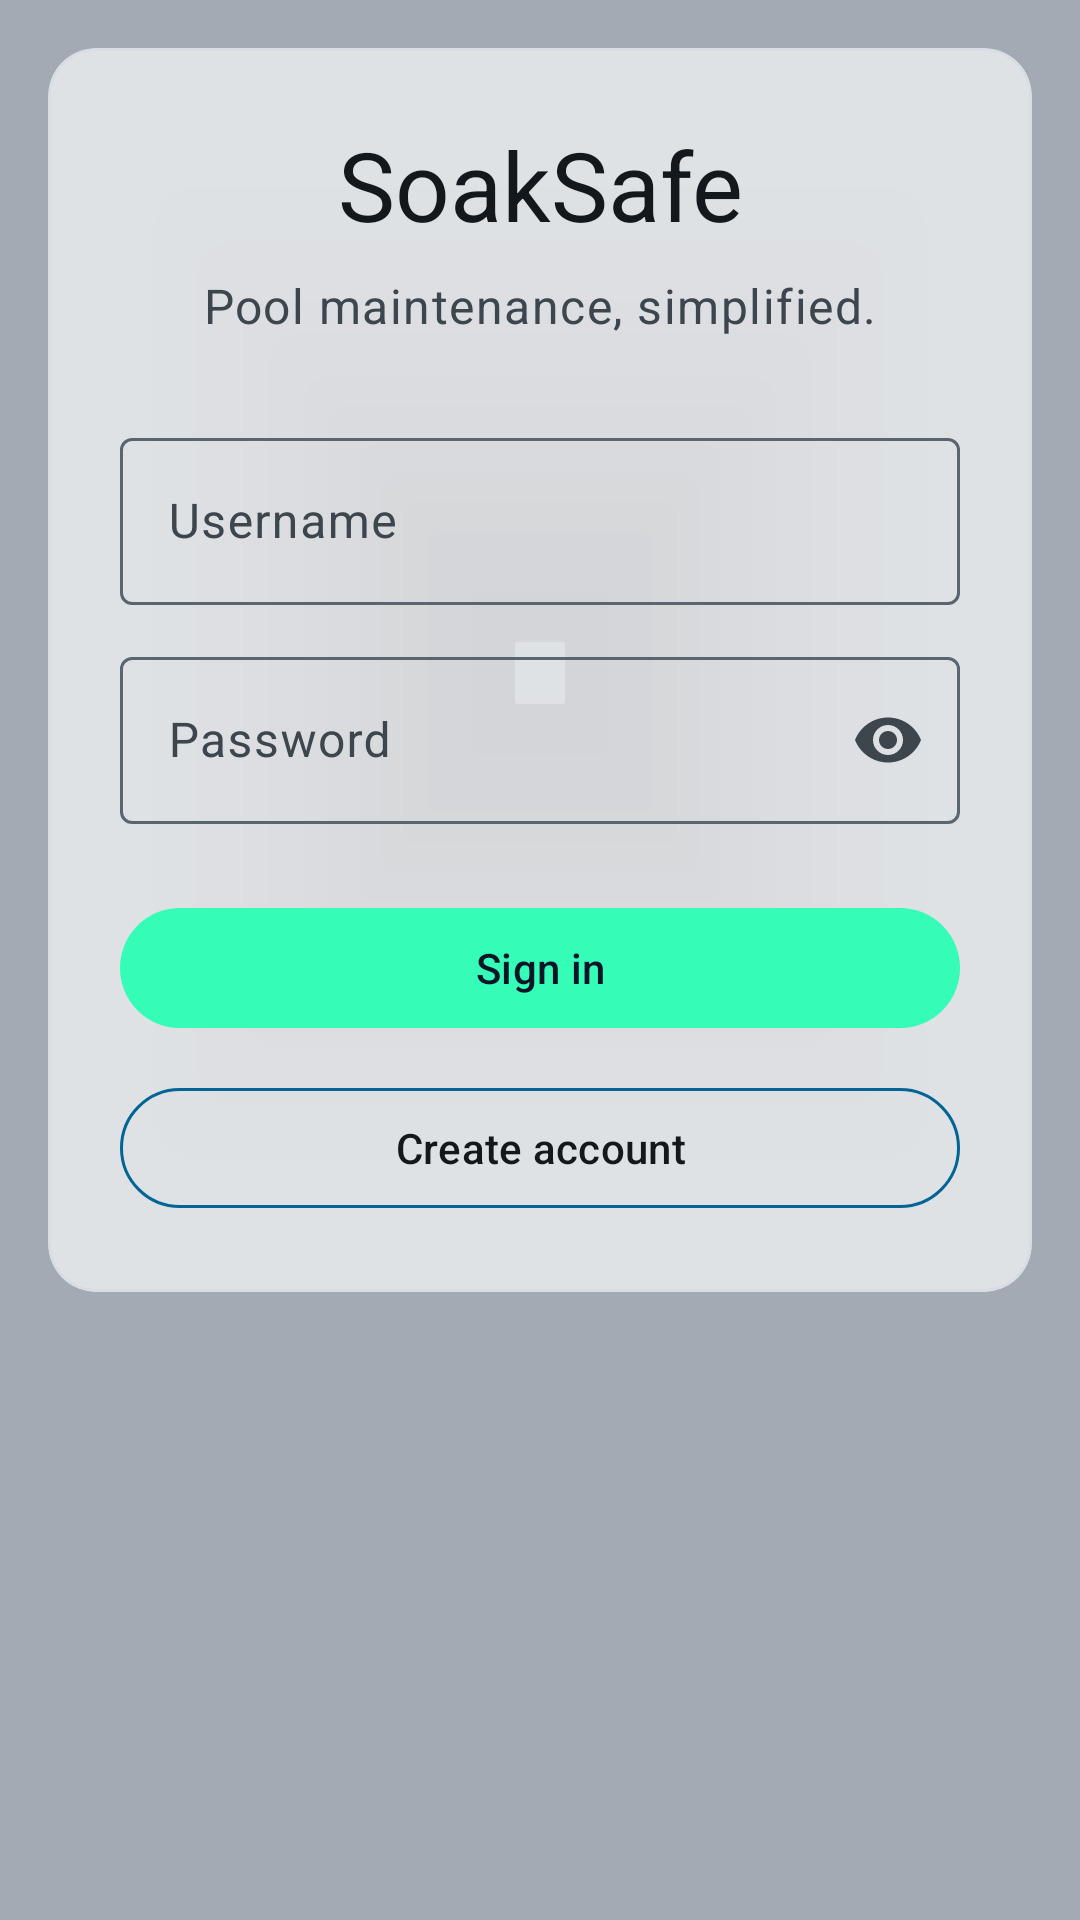

This screen was rendered from an Android layout file. Write that file and the resources it references.
<!-- AndroidManifest.xml: activity theme Theme.SoakSafe.Home -->
<!-- res/layout/activity_home.xml -->
<?xml version="1.0" encoding="utf-8"?>
<FrameLayout xmlns:android="http://schemas.android.com/apk/res/android"
    xmlns:app="http://schemas.android.com/apk/res-auto"
    xmlns:tools="http://schemas.android.com/tools"
    android:layout_width="match_parent"
    android:layout_height="match_parent"
    tools:context=".HomeActivity">

    <include layout="@layout/include_pool_photo_background" />

    <androidx.core.widget.NestedScrollView
        android:id="@+id/home_scroll"
        android:layout_width="match_parent"
        android:layout_height="match_parent"
        android:clipToPadding="false"
        android:fillViewport="true">

        <androidx.constraintlayout.widget.ConstraintLayout
            android:layout_width="match_parent"
            android:layout_height="wrap_content"
            android:padding="16dp">

            <com.google.android.material.card.MaterialCardView
                android:id="@+id/home_form_card"
                android:layout_width="0dp"
                android:layout_height="wrap_content"
                app:cardBackgroundColor="?attr/colorSurface"
                app:cardCornerRadius="16dp"
                app:cardElevation="2dp"
                app:layout_constraintBottom_toBottomOf="parent"
                app:layout_constraintEnd_toEndOf="parent"
                app:layout_constraintStart_toStartOf="parent"
                app:layout_constraintTop_toTopOf="parent"
                app:layout_constraintVertical_bias="0"
                app:strokeColor="@color/frosted_outline"
                app:strokeWidth="1dp">

                <androidx.constraintlayout.widget.ConstraintLayout
                    android:layout_width="match_parent"
                    android:layout_height="wrap_content"
                    android:padding="24dp">

                    <TextView
                        android:id="@+id/text_title"
                        android:layout_width="0dp"
                        android:layout_height="wrap_content"
                        android:text="@string/app_name"
                        android:textAlignment="center"
                        android:textAppearance="?attr/textAppearanceHeadlineLarge"
                        android:textColor="?attr/colorOnSurface"
                        app:layout_constraintEnd_toEndOf="parent"
                        app:layout_constraintStart_toStartOf="parent"
                        app:layout_constraintTop_toTopOf="parent" />

                    <TextView
                        android:id="@+id/text_subtitle"
                        android:layout_width="0dp"
                        android:layout_height="wrap_content"
                        android:layout_marginTop="8dp"
                        android:text="@string/home_subtitle"
                        android:textAlignment="center"
                        android:textAppearance="?attr/textAppearanceBodyLarge"
                        android:textColor="?attr/colorOnSurfaceVariant"
                        app:layout_constraintEnd_toEndOf="parent"
                        app:layout_constraintStart_toStartOf="parent"
                        app:layout_constraintTop_toBottomOf="@id/text_title" />

                    <com.google.android.material.textfield.TextInputLayout
                        android:id="@+id/input_layout_username"
                        style="@style/Widget.Material3.TextInputLayout.OutlinedBox"
                        android:layout_width="0dp"
                        android:layout_height="wrap_content"
                        android:layout_marginTop="28dp"
                        android:hint="@string/username_label"
                        app:boxStrokeColor="@color/home_textinput_stroke_color"
                        app:hintTextColor="@color/home_textinput_hint_color"
                        app:layout_constraintEnd_toEndOf="parent"
                        app:layout_constraintStart_toStartOf="parent"
                        app:layout_constraintTop_toBottomOf="@id/text_subtitle">

                        <com.google.android.material.textfield.TextInputEditText
                            android:id="@+id/edit_username"
                            android:layout_width="match_parent"
                            android:layout_height="wrap_content"
                            android:inputType="text"
                            android:maxLines="1"
                            android:textColor="?attr/colorOnSurface"
                            android:textColorHint="?attr/colorOnSurfaceVariant" />
                    </com.google.android.material.textfield.TextInputLayout>

                    <com.google.android.material.textfield.TextInputLayout
                        android:id="@+id/input_layout_password"
                        style="@style/Widget.Material3.TextInputLayout.OutlinedBox"
                        android:layout_width="0dp"
                        android:layout_height="wrap_content"
                        android:layout_marginTop="12dp"
                        android:hint="@string/password_label"
                        app:boxStrokeColor="@color/home_textinput_stroke_color"
                        app:endIconMode="password_toggle"
                        app:endIconTint="?attr/colorOnSurfaceVariant"
                        app:hintTextColor="@color/home_textinput_hint_color"
                        app:layout_constraintEnd_toEndOf="parent"
                        app:layout_constraintStart_toStartOf="parent"
                        app:layout_constraintTop_toBottomOf="@id/input_layout_username">

                        <com.google.android.material.textfield.TextInputEditText
                            android:id="@+id/edit_password"
                            android:layout_width="match_parent"
                            android:layout_height="wrap_content"
                            android:inputType="textPassword"
                            android:maxLines="1"
                            android:textColor="?attr/colorOnSurface"
                            android:textColorHint="?attr/colorOnSurfaceVariant" />
                    </com.google.android.material.textfield.TextInputLayout>

                    <com.google.android.material.materialswitch.MaterialSwitch
                        android:id="@+id/switch_biometric_login"
                        android:layout_width="0dp"
                        android:layout_height="wrap_content"
                        android:layout_marginTop="16dp"
                        android:text="@string/biometric_enable_label"
                        android:visibility="gone"
                        app:layout_constraintEnd_toEndOf="parent"
                        app:layout_constraintStart_toStartOf="parent"
                        app:layout_constraintTop_toBottomOf="@id/input_layout_password"
                        app:thumbTint="@color/home_biometric_switch_thumb"
                        app:trackTint="@color/home_biometric_switch_track"
                        tools:visibility="visible" />

                    <com.google.android.material.button.MaterialButton
                        android:id="@+id/button_biometric_sign_in"
                        style="@style/Widget.SoakSafe.OutlinedButton"
                        android:layout_width="0dp"
                        android:layout_height="wrap_content"
                        android:layout_marginTop="12dp"
                        android:text="@string/biometric_sign_in"
                        android:visibility="gone"
                        app:icon="@drawable/ic_fingerprint_24"
                        app:iconGravity="textStart"
                        app:iconPadding="8dp"
                        app:layout_constraintEnd_toEndOf="parent"
                        app:layout_constraintStart_toStartOf="parent"
                        app:layout_constraintTop_toBottomOf="@id/switch_biometric_login"
                        tools:visibility="visible" />

                    <com.google.android.material.button.MaterialButton
                        android:id="@+id/button_sign_in"
                        style="@style/Widget.SoakSafe.SaveButton"
                        android:layout_width="0dp"
                        android:layout_height="wrap_content"
                        android:layout_marginTop="24dp"
                        android:text="@string/sign_in"
                        app:layout_constraintEnd_toEndOf="parent"
                        app:layout_constraintStart_toStartOf="parent"
                        app:layout_constraintTop_toBottomOf="@id/button_biometric_sign_in" />

                    <com.google.android.material.button.MaterialButton
                        android:id="@+id/button_create_account"
                        style="@style/Widget.SoakSafe.OutlinedButton"
                        android:layout_width="0dp"
                        android:layout_height="wrap_content"
                        android:layout_marginTop="12dp"
                        android:text="@string/create_account"
                        app:layout_constraintBottom_toBottomOf="parent"
                        app:layout_constraintEnd_toEndOf="parent"
                        app:layout_constraintStart_toStartOf="parent"
                        app:layout_constraintTop_toBottomOf="@id/button_sign_in"
                        app:layout_constraintVertical_bias="0" />
                </androidx.constraintlayout.widget.ConstraintLayout>
            </com.google.android.material.card.MaterialCardView>
        </androidx.constraintlayout.widget.ConstraintLayout>
    </androidx.core.widget.NestedScrollView>
</FrameLayout>
<!-- res/layout/include_pool_photo_background.xml (included above) -->
<?xml version="1.0" encoding="utf-8"?>
<merge xmlns:android="http://schemas.android.com/apk/res/android">

    <ImageView
        android:layout_width="match_parent"
        android:layout_height="match_parent"
        android:contentDescription="@null"
        android:importantForAccessibility="no"
        android:scaleType="centerCrop"
        android:src="@drawable/bg_home_pool" />

    <View
        android:layout_width="match_parent"
        android:layout_height="match_parent"
        android:background="@color/home_background_scrim"
        android:importantForAccessibility="no" />
</merge>
<!-- resources referenced by this layout -->
<resources>
  <color name="frosted_outline">#66CBD5E1</color>
  <color name="home_background_scrim">#661A2B45</color>
  <!-- drawable ic_fingerprint_24: vector/xml drawable (drawable, 2195 chars, omitted) -->
  <string name="app_name">SoakSafe</string>
  <string name="biometric_enable_label">Use fingerprint to sign in</string>
  <string name="biometric_sign_in">Sign in with fingerprint</string>
  <string name="create_account">Create account</string>
  <string name="home_subtitle">Pool maintenance, simplified.</string>
  <string name="password_label">Password</string>
  <string name="sign_in">Sign in</string>
  <string name="username_label">Username</string>
  <style name="Widget.SoakSafe.OutlinedButton" parent="Widget.Material3.Button.OutlinedButton">
          <item name="android:textColor">@color/soaksafe_outlined_button_text</item>
          <item name="iconTint">@color/home_form_on_surface</item>
          <item name="strokeColor">@color/home_primary</item>
      </style>
  <style name="Widget.SoakSafe.SaveButton" parent="Widget.Material3.Button.UnelevatedButton">
          <item name="backgroundTint">@color/maint_save_button</item>
          <item name="android:textColor">@color/maint_save_button_text</item>
          <item name="rippleColor">#660A1628</item>
      </style>
  <style name="Theme.SoakSafe.Home" parent="Theme.Material3.Light.NoActionBar">
          <item name="colorPrimary">@color/home_primary</item>
          <item name="colorOnPrimary">@android:color/white</item>
          <item name="colorPrimaryContainer">@color/pool_accent_variant</item>
          <item name="colorOnPrimaryContainer">@color/home_form_on_surface</item>
          <item name="android:colorBackground">@android:color/transparent</item>
          <item name="android:windowBackground">@android:color/transparent</item>
          <item name="colorSurface">@color/frosted_surface</item>
          <item name="colorSurfaceDim">@color/frosted_surface</item>
          <item name="colorSurfaceBright">@color/frosted_surface_high</item>
          <item name="colorSurfaceContainerLowest">@android:color/transparent</item>
          <item name="colorSurfaceContainerLow">@color/frosted_surface</item>
          <item name="colorSurfaceContainer">@color/frosted_surface</item>
          <item name="colorSurfaceContainerHigh">@color/frosted_surface_high</item>
          <item name="colorSurfaceContainerHighest">@color/frosted_surface_high</item>
          <item name="colorOutlineVariant">@color/frosted_divider</item>
          <item name="colorOnSurface">@color/home_form_on_surface</item>
          <item name="colorOnSurfaceVariant">@color/home_form_on_surface_variant</item>
          <item name="colorOutline">@color/home_input_outline</item>
          <item name="android:statusBarColor">@color/home_status_bar</item>
          <item name="android:navigationBarColor">@color/home_nav_bar</item>
          <item name="android:windowLightStatusBar">false</item>
          <item name="android:windowLightNavigationBar">true</item>
      </style>
  <color name="home_form_on_surface">#12181C</color>
  <color name="home_primary">#006494</color>
  <color name="maint_save_button">#35FCB6</color>
  <color name="maint_save_button_text">#0A1628</color>
  <color name="pool_accent_variant">#0077b6</color>
  <color name="frosted_surface">#A8FFFFFF</color>
  <color name="frosted_surface_high">#B0FFFFFF</color>
  <color name="frosted_divider">#40CBD5E1</color>
  <color name="home_form_on_surface_variant">#3D454D</color>
  <color name="home_input_outline">#5A6570</color>
  <color name="home_status_bar">#0F2238</color>
  <color name="home_nav_bar">#F2F4F7</color>
</resources>
